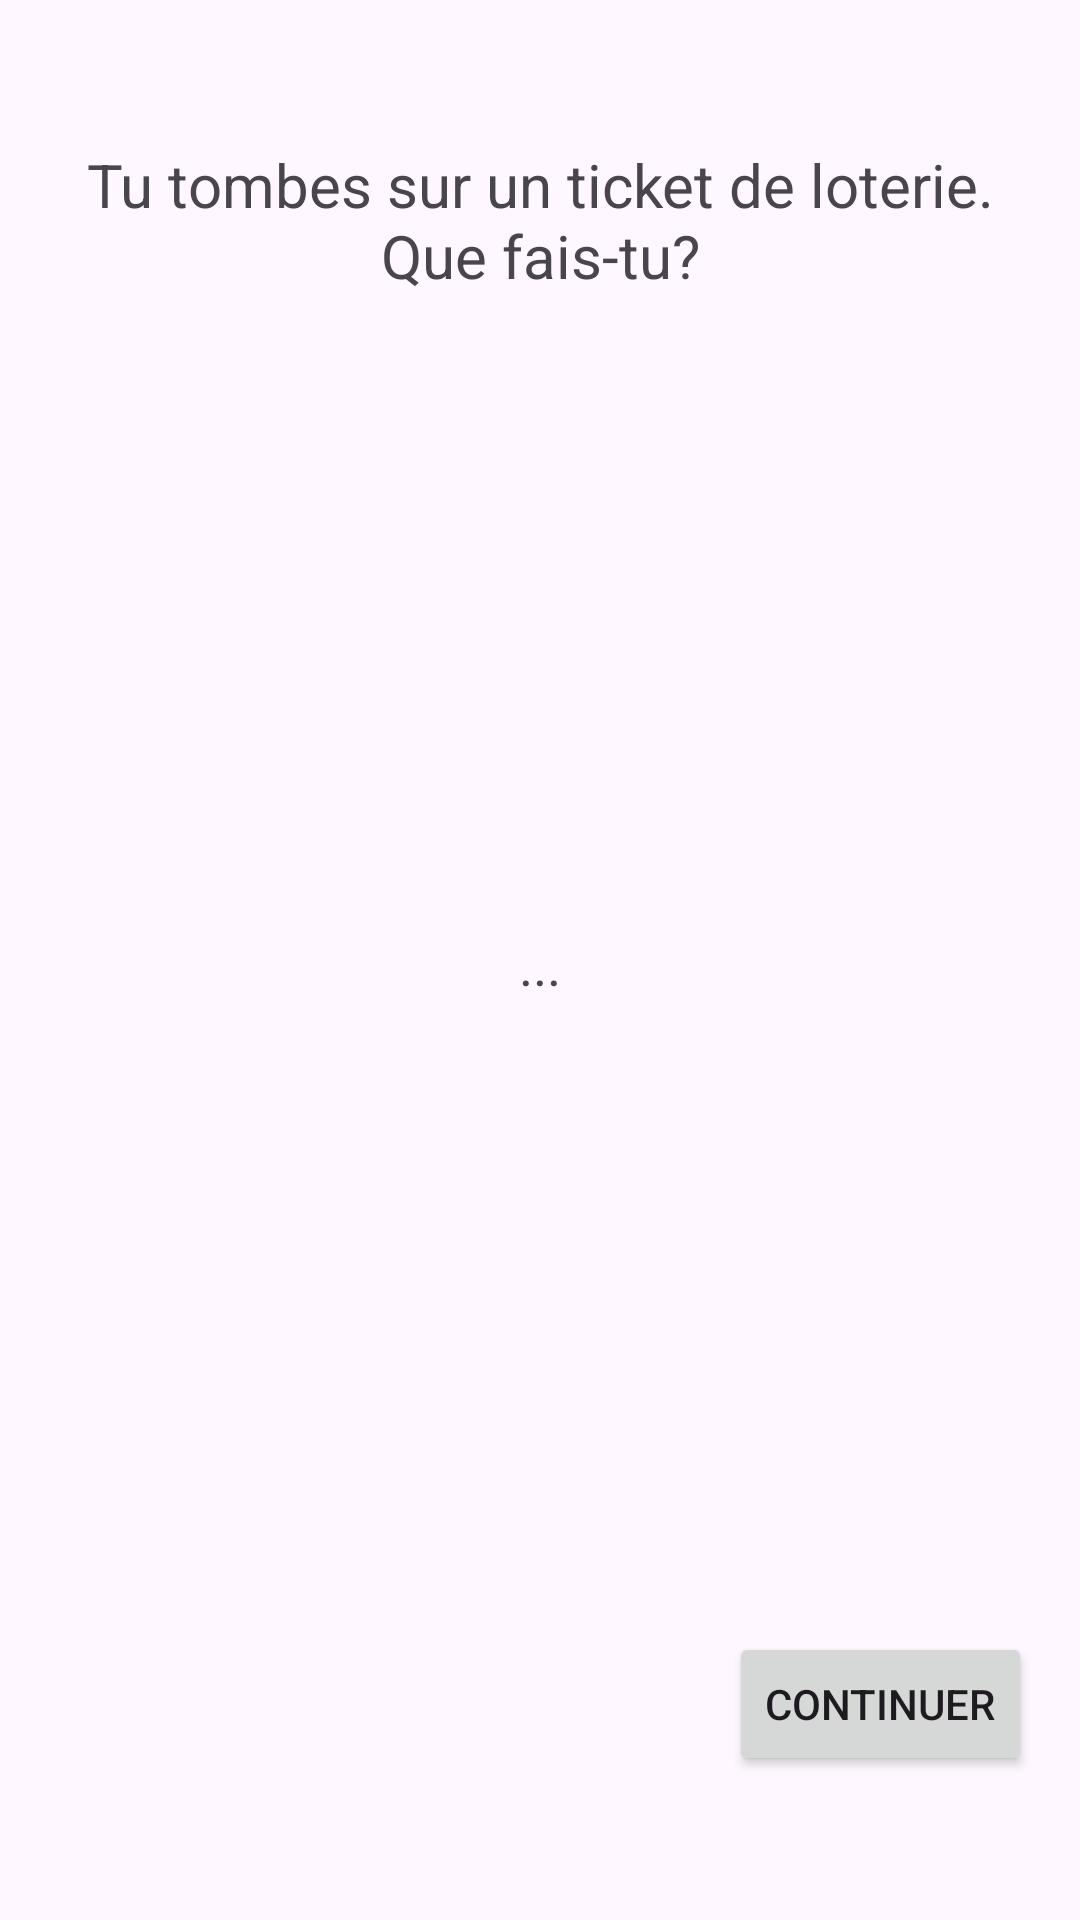

The Android layout XML behind this screen, and the referenced resources:
<!-- AndroidManifest.xml: application theme Theme.MrPilestreSimulator -->
<!-- res/layout/activity_scene_hasard.xml -->
<?xml version="1.0" encoding="utf-8"?>
<androidx.constraintlayout.widget.ConstraintLayout xmlns:android="http://schemas.android.com/apk/res/android"
    xmlns:app="http://schemas.android.com/apk/res-auto"
    xmlns:tools="http://schemas.android.com/tools"
    android:layout_width="match_parent"
    android:layout_height="match_parent"
    android:padding="16dp"
    tools:context=".SceneHasardActivity">

    <TextView
        android:id="@+id/tvQuestionHasard"
        android:layout_width="0dp"
        android:layout_height="wrap_content"
        android:layout_marginTop="32dp"
        android:gravity="center"
        android:text="Tu tombes sur un ticket de loterie. Que fais-tu?"
        android:textSize="20sp"
        app:layout_constraintEnd_toEndOf="parent"
        app:layout_constraintStart_toStartOf="parent"
        app:layout_constraintTop_toTopOf="parent" />

    <TextView
        android:id="@+id/tvResultatHasard"
        android:layout_width="0dp"
        android:layout_height="wrap_content"
        android:gravity="center"
        android:text="..."
        android:textSize="18sp"
        app:layout_constraintBottom_toTopOf="@+id/btnNextSceneHasard"
        app:layout_constraintEnd_toEndOf="parent"
        app:layout_constraintStart_toStartOf="parent"
        app:layout_constraintTop_toBottomOf="@+id/tvQuestionHasard" />

    <Button
        android:id="@+id/btnNextSceneHasard"
        android:layout_width="wrap_content"
        android:layout_height="wrap_content"
        android:text="Continuer"
        app:layout_constraintBottom_toBottomOf="parent"
        app:layout_constraintEnd_toEndOf="parent"
        android:layout_marginBottom="32dp"/>

</androidx.constraintlayout.widget.ConstraintLayout>
<!-- resources referenced by this layout -->
<resources>
  <style name="Theme.MrPilestreSimulator" parent="Base.Theme.MrPilestreSimulator" />
  <style name="Base.Theme.MrPilestreSimulator" parent="Theme.Material3.DayNight.NoActionBar">
          
          
      </style>
</resources>
